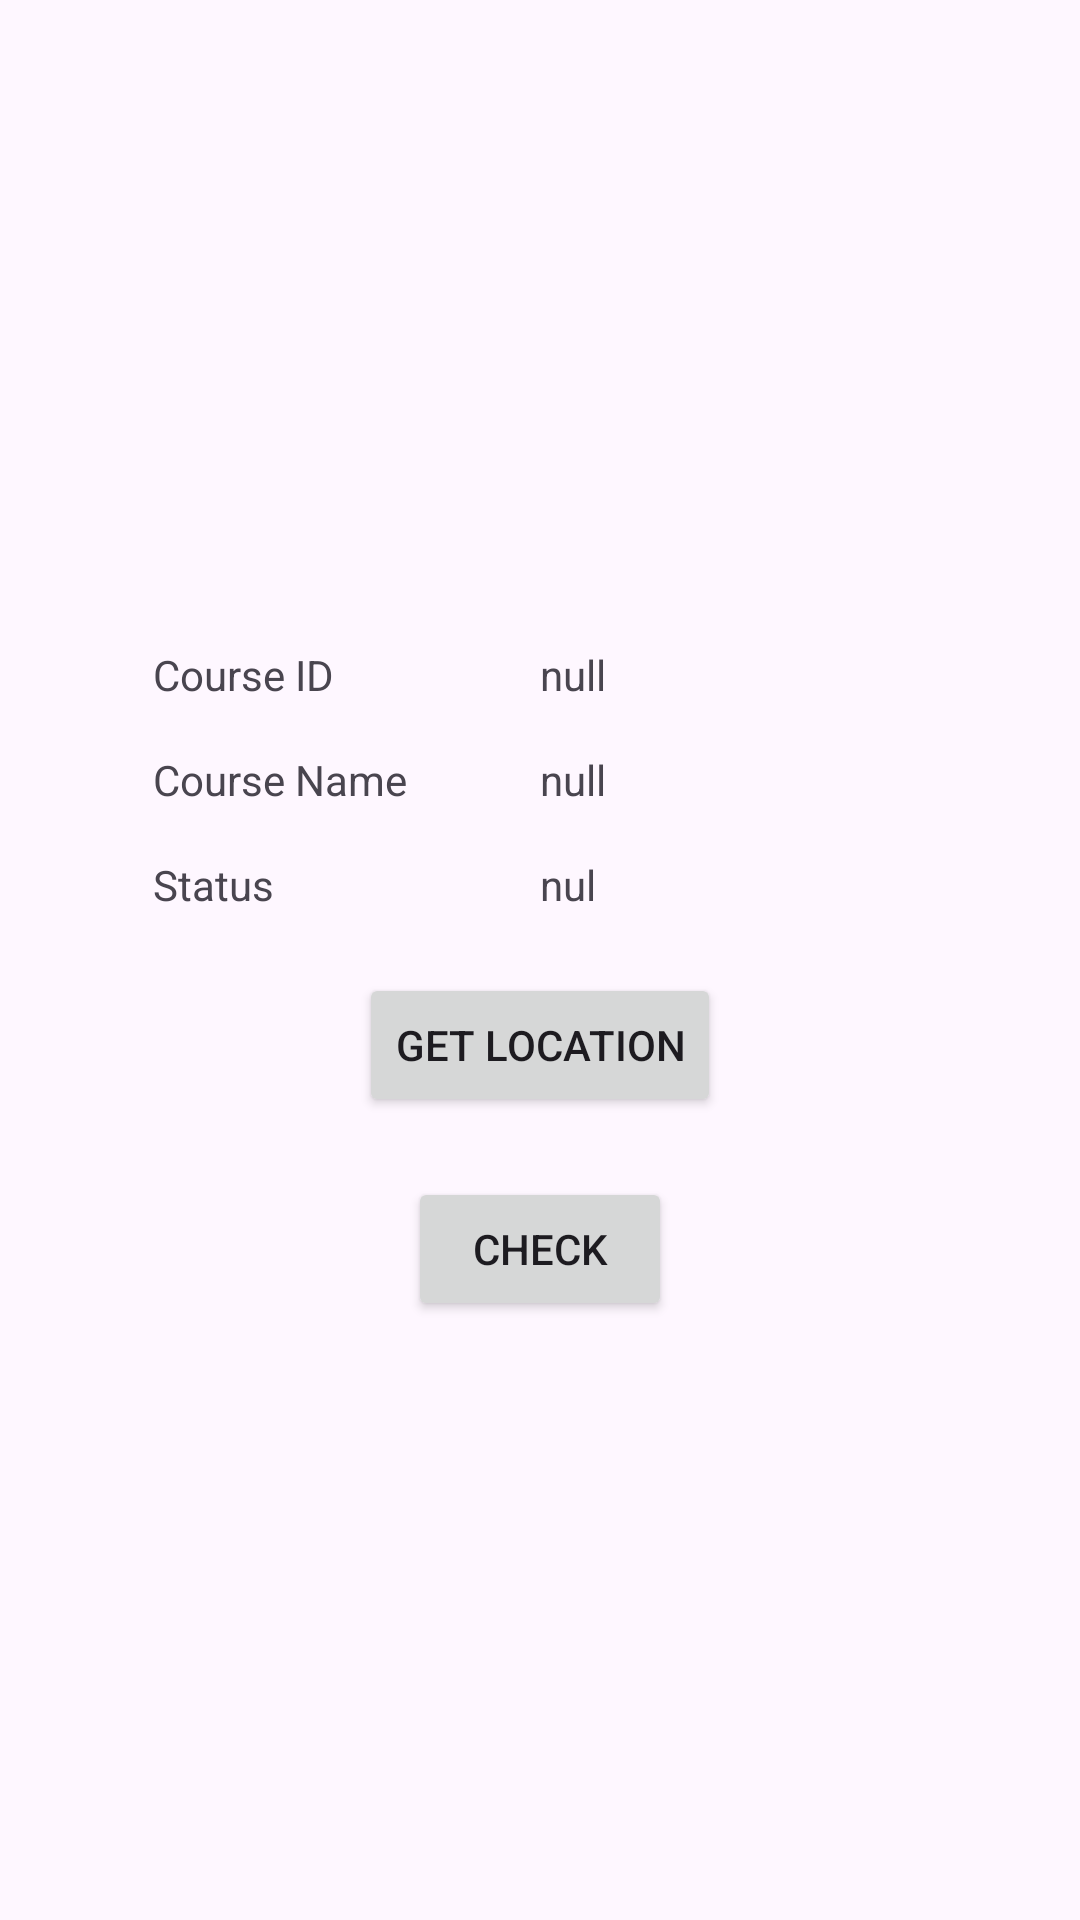

This screen was rendered from an Android layout file. Write that file and the resources it references.
<!-- AndroidManifest.xml: application theme Theme.Classroom_2 -->
<!-- res/layout/activity_checkname_nisit_system.xml -->
<?xml version="1.0" encoding="utf-8"?>
<androidx.constraintlayout.widget.ConstraintLayout xmlns:android="http://schemas.android.com/apk/res/android"
    xmlns:app="http://schemas.android.com/apk/res-auto"
    xmlns:tools="http://schemas.android.com/tools"
    android:layout_width="match_parent"
    android:layout_height="match_parent"
    tools:context=".Controller.Nisit.ChecknameNisitSystem">

    <TextView
        android:id="@+id/lat"
        android:visibility="invisible"
        android:layout_width="wrap_content"
        android:layout_height="wrap_content"
        android:text="TextView" />

    <TextView
        android:id="@+id/lon"
        android:visibility="invisible"
        android:layout_width="wrap_content"
        android:layout_height="wrap_content"
        android:text="TextView" />

    <LinearLayout
        android:layout_width="match_parent"
        android:layout_height="match_parent"
        android:gravity="center"
        android:orientation="vertical"
        tools:layout_editor_absoluteX="-46dp"
        tools:layout_editor_absoluteY="184dp">

        <LinearLayout
            android:layout_width="wrap_content"
            android:layout_height="wrap_content"
            android:orientation="horizontal">

            <TextView
                android:layout_width="129dp"
                android:layout_height="wrap_content"
                android:layout_marginTop="16dp"
                android:layout_weight="1"
                android:text="Course ID"
                app:layout_constraintTop_toTopOf="parent" />

            <TextView
                android:id="@+id/courseidText"
                android:layout_width="129dp"
                android:layout_height="wrap_content"
                android:layout_marginTop="16dp"
                android:layout_weight="1"
                android:text="null"
                app:layout_constraintTop_toTopOf="parent" />
        </LinearLayout>

        <LinearLayout
            android:layout_width="wrap_content"
            android:layout_height="wrap_content"
            android:orientation="horizontal">

            <TextView
                android:layout_width="129dp"
                android:layout_height="wrap_content"
                android:layout_marginTop="16dp"
                android:text="Course Name"
                app:layout_constraintTop_toTopOf="parent" />

            <TextView
                android:id="@+id/coursenameText"
                android:layout_width="129dp"
                android:layout_height="wrap_content"
                android:layout_marginTop="16dp"
                android:text="null"
                app:layout_constraintTop_toTopOf="parent" />

        </LinearLayout>

        <LinearLayout
            android:layout_width="wrap_content"
            android:layout_height="wrap_content"
            android:orientation="horizontal">

            <TextView
                android:layout_width="129dp"
                android:layout_height="wrap_content"
                android:layout_marginTop="16dp"
                android:text="Status"
                app:layout_constraintTop_toTopOf="parent" />

            <TextView
                android:id="@+id/statusText"
                android:layout_width="129dp"
                android:layout_height="wrap_content"
                android:layout_marginTop="16dp"
                android:text="nul"
                app:layout_constraintTop_toTopOf="parent" />
        </LinearLayout>
        <Space
            android:layout_width="wrap_content"
            android:layout_height="20dp" />

        <Button
            android:id="@+id/getlatlonBtn"
            android:layout_width="wrap_content"
            android:layout_height="wrap_content"
            android:text="Get Location" />

        <Space
            android:layout_width="wrap_content"
            android:layout_height="20dp" />

        <Button
            android:id="@+id/checknameBtn"
            android:layout_width="wrap_content"
            android:layout_height="wrap_content"
            android:text="Check" />


    </LinearLayout>

</androidx.constraintlayout.widget.ConstraintLayout>
<!-- resources referenced by this layout -->
<resources>
  <style name="Theme.Classroom_2" parent="Base.Theme.Classroom_2" />
  <style name="Base.Theme.Classroom_2" parent="Theme.Material3.DayNight.NoActionBar">
          
          
      </style>
</resources>
